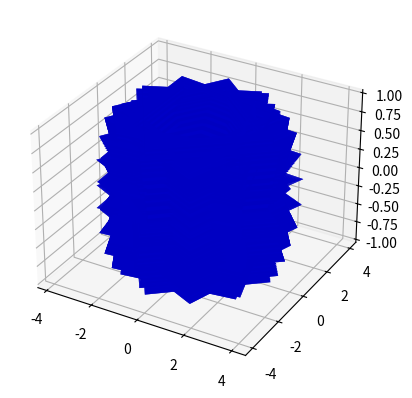

Generate this figure with matplotlib:
import numpy as np
import matplotlib.pyplot as plt

# Define the sequence
sequence = [369, 432, 741, 144, 221, 319, 183, 295, 405, 207]

# Generate the toroid
theta = np.linspace(0, 2 * np.pi, 100)
phi = np.linspace(0, 2 * np.pi, 100)
theta, phi = np.meshgrid(theta, phi)

x = (3 + np.cos(phi) * np.cos(theta)) * np.cos(sequence[0] * theta)
y = (3 + np.cos(phi) * np.cos(theta)) * np.sin(sequence[0] * theta)
z = np.cos(phi) * np.sin(theta)

# Plot the toroid
fig = plt.figure()
ax = fig.add_subplot(111, projection='3d')
ax.plot_surface(x, y, z, color='b')
plt.show()
